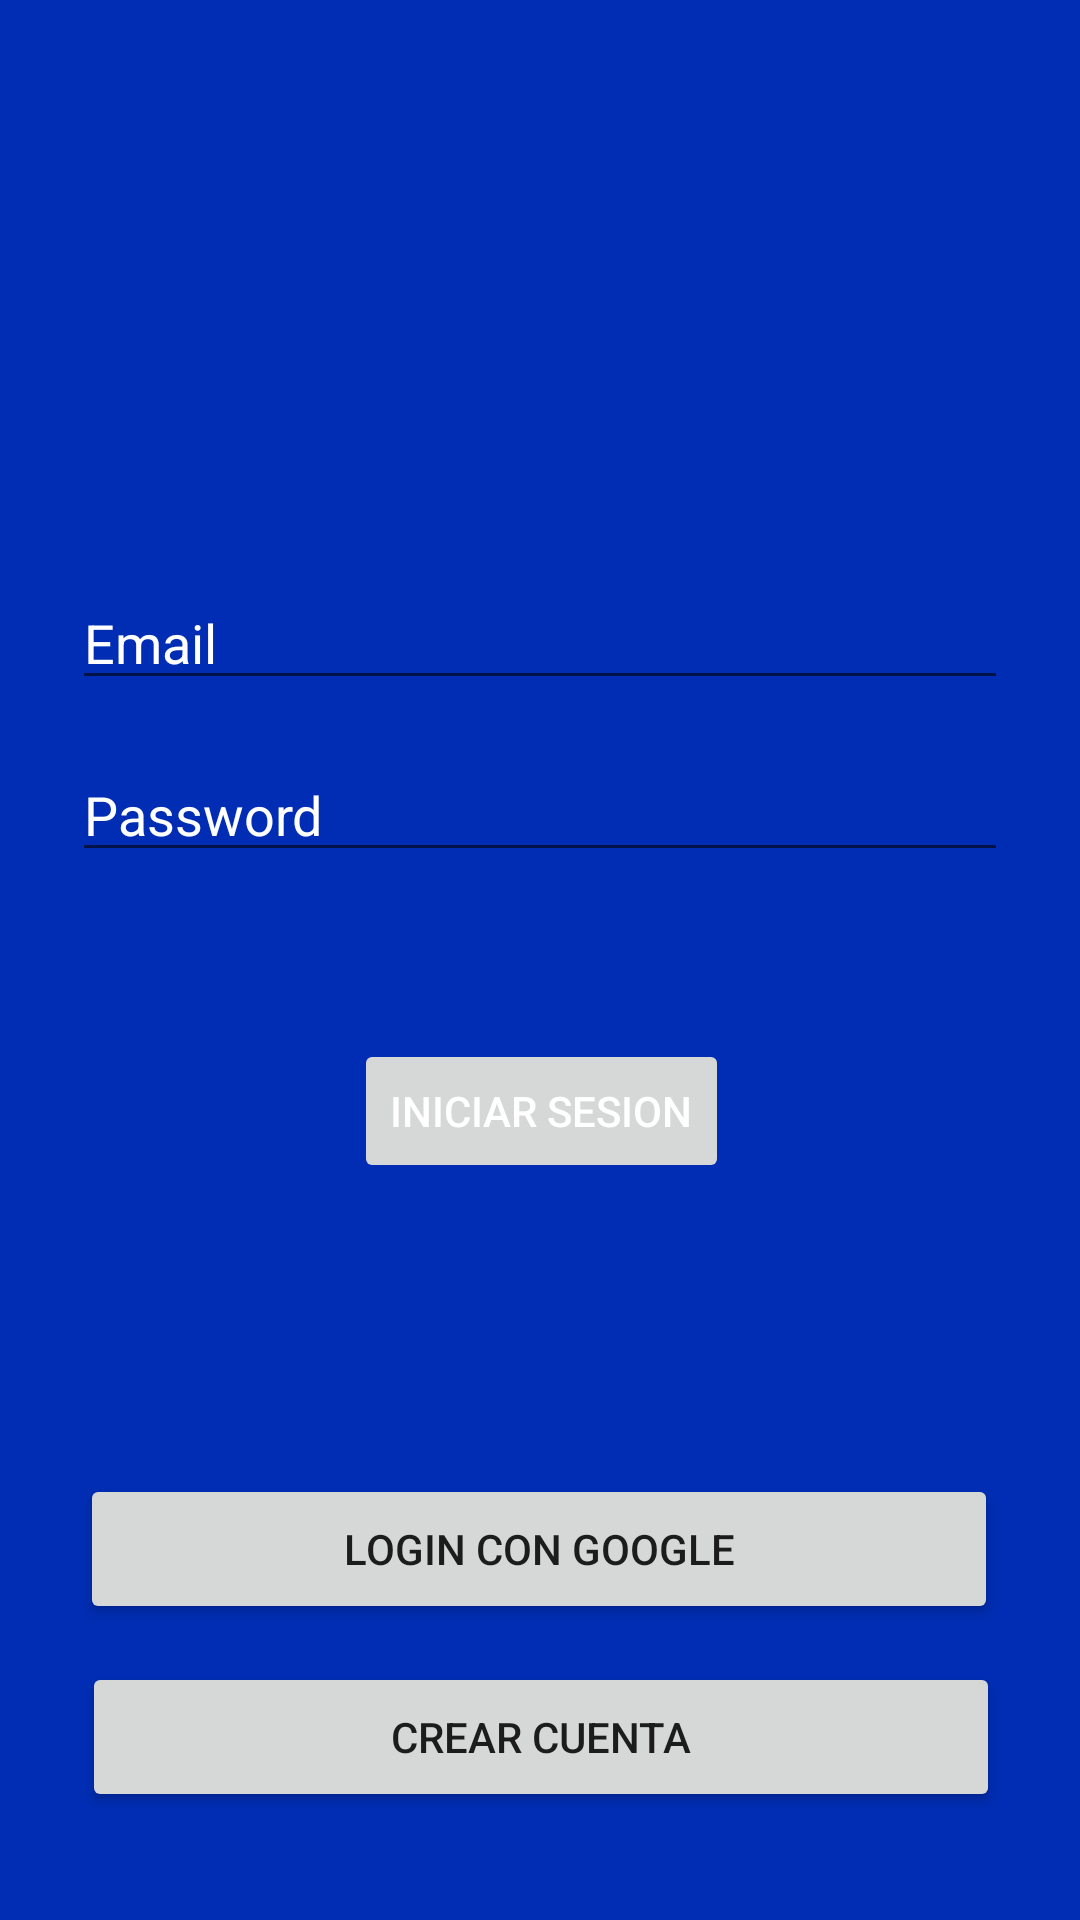

Reconstruct the res/layout file that produces this screen, plus the resources it refers to.
<!-- AndroidManifest.xml: application theme Theme.ArfApp -->
<!-- res/layout/fragment_login.xml -->
<?xml version="1.0" encoding="utf-8"?>
<androidx.constraintlayout.widget.ConstraintLayout xmlns:android="http://schemas.android.com/apk/res/android"
    xmlns:app="http://schemas.android.com/apk/res-auto"
    xmlns:tools="http://schemas.android.com/tools"
    android:id="@+id/container"
    android:layout_width="match_parent"
    android:layout_height="match_parent"
    android:paddingLeft="@dimen/fragment_horizontal_margin"
    android:paddingTop="@dimen/fragment_vertical_margin"
    android:paddingRight="@dimen/fragment_horizontal_margin"
    android:paddingBottom="@dimen/fragment_vertical_margin"
    android:background="@color/blue"
    tools:context=".ui.login.LoginFragment">

    <EditText
        android:id="@+id/username"
        android:layout_width="0dp"
        android:layout_height="wrap_content"
        android:layout_marginStart="24dp"
        android:layout_marginTop="192dp"
        android:layout_marginEnd="24dp"
        android:hint="@string/prompt_email"
        android:inputType="textEmailAddress"
        android:selectAllOnFocus="true"
        android:textColor="@color/white"
        android:textColorHint="@color/white"
        app:layout_constraintEnd_toEndOf="parent"
        app:layout_constraintStart_toStartOf="parent"
        app:layout_constraintTop_toTopOf="parent" />

    <Button
        android:id="@+id/login"
        android:layout_width="wrap_content"
        android:layout_height="wrap_content"
        android:layout_gravity="start"
        android:layout_marginStart="48dp"
        android:layout_marginTop="16dp"
        android:layout_marginEnd="48dp"
        android:layout_marginBottom="64dp"
        android:enabled="false"
        android:text="INICIAR SESION"
        android:textColor="@color/white"
        android:shadowColor="@color/blue200"
        app:layout_constraintBottom_toBottomOf="parent"
        app:layout_constraintEnd_toEndOf="parent"
        app:layout_constraintHorizontal_bias="0.504"
        app:layout_constraintStart_toStartOf="parent"
        app:layout_constraintTop_toBottomOf="@+id/password"
        app:layout_constraintVertical_bias="0.179" />

    <EditText
        android:id="@+id/password"
        android:layout_width="0dp"
        android:layout_height="wrap_content"
        android:layout_marginStart="24dp"
        android:layout_marginTop="16dp"
        android:layout_marginEnd="24dp"
        android:hint="@string/prompt_password"
        android:imeActionLabel="@string/action_sign_in_short"
        android:imeOptions="actionDone"
        android:inputType="textPassword"
        android:selectAllOnFocus="true"
        android:textColor="@color/white"
        android:textColorHint="@color/white"
        app:layout_constraintEnd_toEndOf="parent"
        app:layout_constraintStart_toStartOf="parent"
        app:layout_constraintTop_toBottomOf="@+id/username" />

    <ProgressBar
        android:id="@+id/loading"
        android:layout_width="wrap_content"
        android:layout_height="wrap_content"
        android:layout_gravity="center"
        android:layout_marginStart="32dp"
        android:layout_marginTop="64dp"
        android:layout_marginEnd="32dp"
        android:layout_marginBottom="64dp"
        android:visibility="gone"
        app:layout_constraintBottom_toBottomOf="parent"
        app:layout_constraintEnd_toEndOf="@+id/password"
        app:layout_constraintStart_toStartOf="@+id/password"
        app:layout_constraintTop_toTopOf="parent"
        app:layout_constraintVertical_bias="0.3" />

    <Button
        android:id="@+id/button"
        android:layout_width="306dp"
        android:layout_height="50dp"
        android:shadowColor="@color/blue300"
        android:text="LOGIN CON GOOGLE"
        app:layout_constraintBottom_toTopOf="@+id/button2"
        app:layout_constraintEnd_toEndOf="parent"
        app:layout_constraintHorizontal_bias="0.495"
        app:layout_constraintStart_toStartOf="parent"
        app:layout_constraintTop_toBottomOf="@+id/login"
        app:layout_constraintVertical_bias="0.886" />

    <Button
        android:id="@+id/button2"
        android:layout_width="306dp"
        android:layout_height="50dp"
        android:layout_marginBottom="36dp"
        android:shadowColor="@color/blue300"
        android:text="CREAR CUENTA"
        app:layout_constraintBottom_toBottomOf="parent"
        app:layout_constraintEnd_toEndOf="parent"
        app:layout_constraintHorizontal_bias="0.504"
        app:layout_constraintStart_toStartOf="parent" />
</androidx.constraintlayout.widget.ConstraintLayout>
<!-- resources referenced by this layout -->
<resources>
  <color name="blue">#002db3</color>
  <color name="blue200">#274289</color>
  <color name="blue300">#bfcfff</color>
  <color name="white">#FFFFFFFF</color>
  <string name="action_sign_in_short">Sign in</string>
  <string name="prompt_email">Email</string>
  <string name="prompt_password">Password</string>
  <style name="Theme.ArfApp" parent="Theme.MaterialComponents.DayNight.DarkActionBar">
          
          <item name="colorPrimary">@color/purple_500</item>
          <item name="colorPrimaryVariant">@color/purple_700</item>
          <item name="colorOnPrimary">@color/white</item>
          
          <item name="colorSecondary">@color/teal_200</item>
          <item name="colorSecondaryVariant">@color/teal_700</item>
          <item name="colorOnSecondary">@color/black</item>
          
          <item name="android:statusBarColor" tools:targetApi="l">?attr/colorPrimaryVariant</item>
          
      </style>
  <color name="purple_500">#FF6200EE</color>
  <color name="purple_700">#FF3700B3</color>
  <color name="teal_200">#FF03DAC5</color>
  <color name="teal_700">#FF018786</color>
  <color name="black">#FF000000</color>
</resources>
